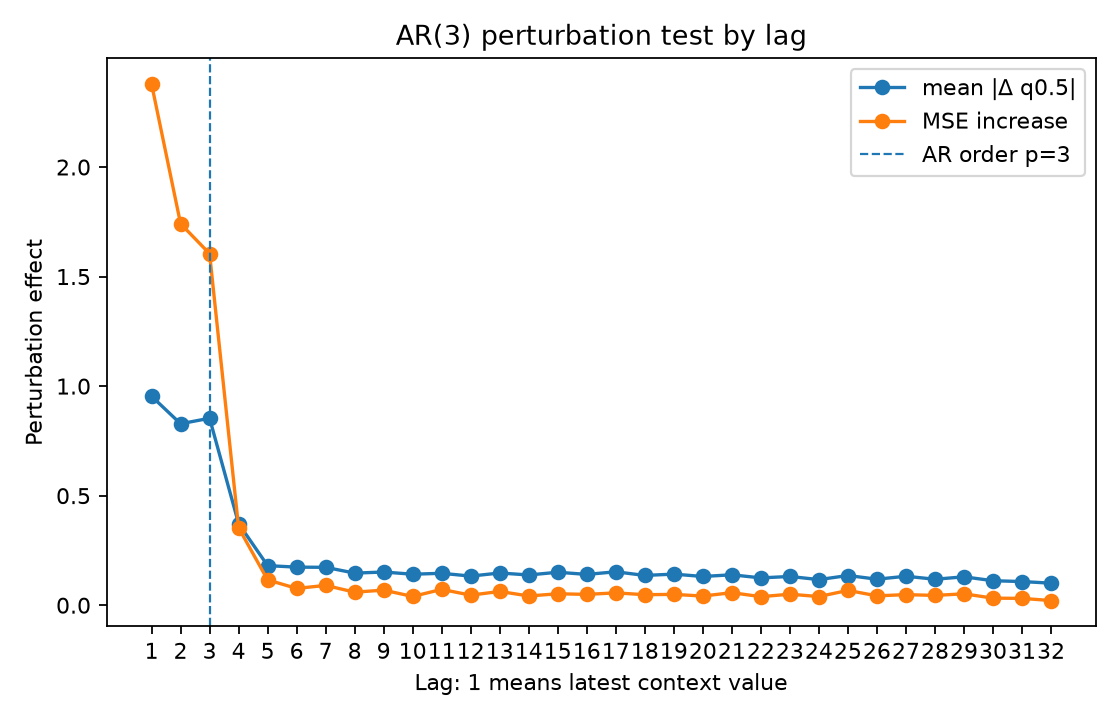

Values plotted in this chart, from the file beside it:
lag, is_within_ar_order, mean_abs_delta, mean_squared_delta, mse_to_conditional_mean_after_perturb, mse_increase_to_conditional_mean
1.0, 1.0, 0.9539, 2.313, 2.68, 2.379
2.0, 1.0, 0.8282, 1.739, 2.042, 1.741
3.0, 1.0, 0.8533, 1.664, 1.905, 1.604
4.0, 0.0, 0.3724, 0.3559, 0.6541, 0.3536
5.0, 0.0, 0.1806, 0.1074, 0.4161, 0.1156
6.0, 0.0, 0.1739, 0.09982, 0.3771, 0.07656
7.0, 0.0, 0.1729, 0.09344, 0.3909, 0.09041
8.0, 0.0, 0.1465, 0.06195, 0.36, 0.05952
9.0, 0.0, 0.1515, 0.07097, 0.3693, 0.06884
10.0, 0.0, 0.1414, 0.05393, 0.3404, 0.03989
11.0, 0.0, 0.1457, 0.06749, 0.3728, 0.07229
12.0, 0.0, 0.1328, 0.05057, 0.3463, 0.04581
13.0, 0.0, 0.1471, 0.0618, 0.3634, 0.06289
14.0, 0.0, 0.138, 0.05604, 0.3426, 0.04209
15.0, 0.0, 0.1504, 0.06926, 0.3527, 0.05219
16.0, 0.0, 0.1406, 0.05825, 0.3499, 0.04942
17.0, 0.0, 0.1526, 0.07151, 0.3568, 0.05632
18.0, 0.0, 0.1359, 0.05729, 0.3484, 0.04793
19.0, 0.0, 0.1419, 0.0611, 0.35, 0.04945
20.0, 0.0, 0.1311, 0.04949, 0.3423, 0.04174
21.0, 0.0, 0.1389, 0.05785, 0.3578, 0.05729
22.0, 0.0, 0.1247, 0.04516, 0.3395, 0.03897
23.0, 0.0, 0.1312, 0.04921, 0.3508, 0.05024
24.0, 0.0, 0.1168, 0.04053, 0.34, 0.03949
25.0, 0.0, 0.1356, 0.05811, 0.3681, 0.06761
26.0, 0.0, 0.1187, 0.04229, 0.3432, 0.04271
27.0, 0.0, 0.1322, 0.05306, 0.3488, 0.0483
28.0, 0.0, 0.1185, 0.04095, 0.3452, 0.04468
29.0, 0.0, 0.1296, 0.04862, 0.3525, 0.05202
30.0, 0.0, 0.1118, 0.03736, 0.3327, 0.03221
31.0, 0.0, 0.108, 0.0326, 0.3317, 0.03121
32.0, 0.0, 0.1007, 0.02771, 0.3217, 0.0212
